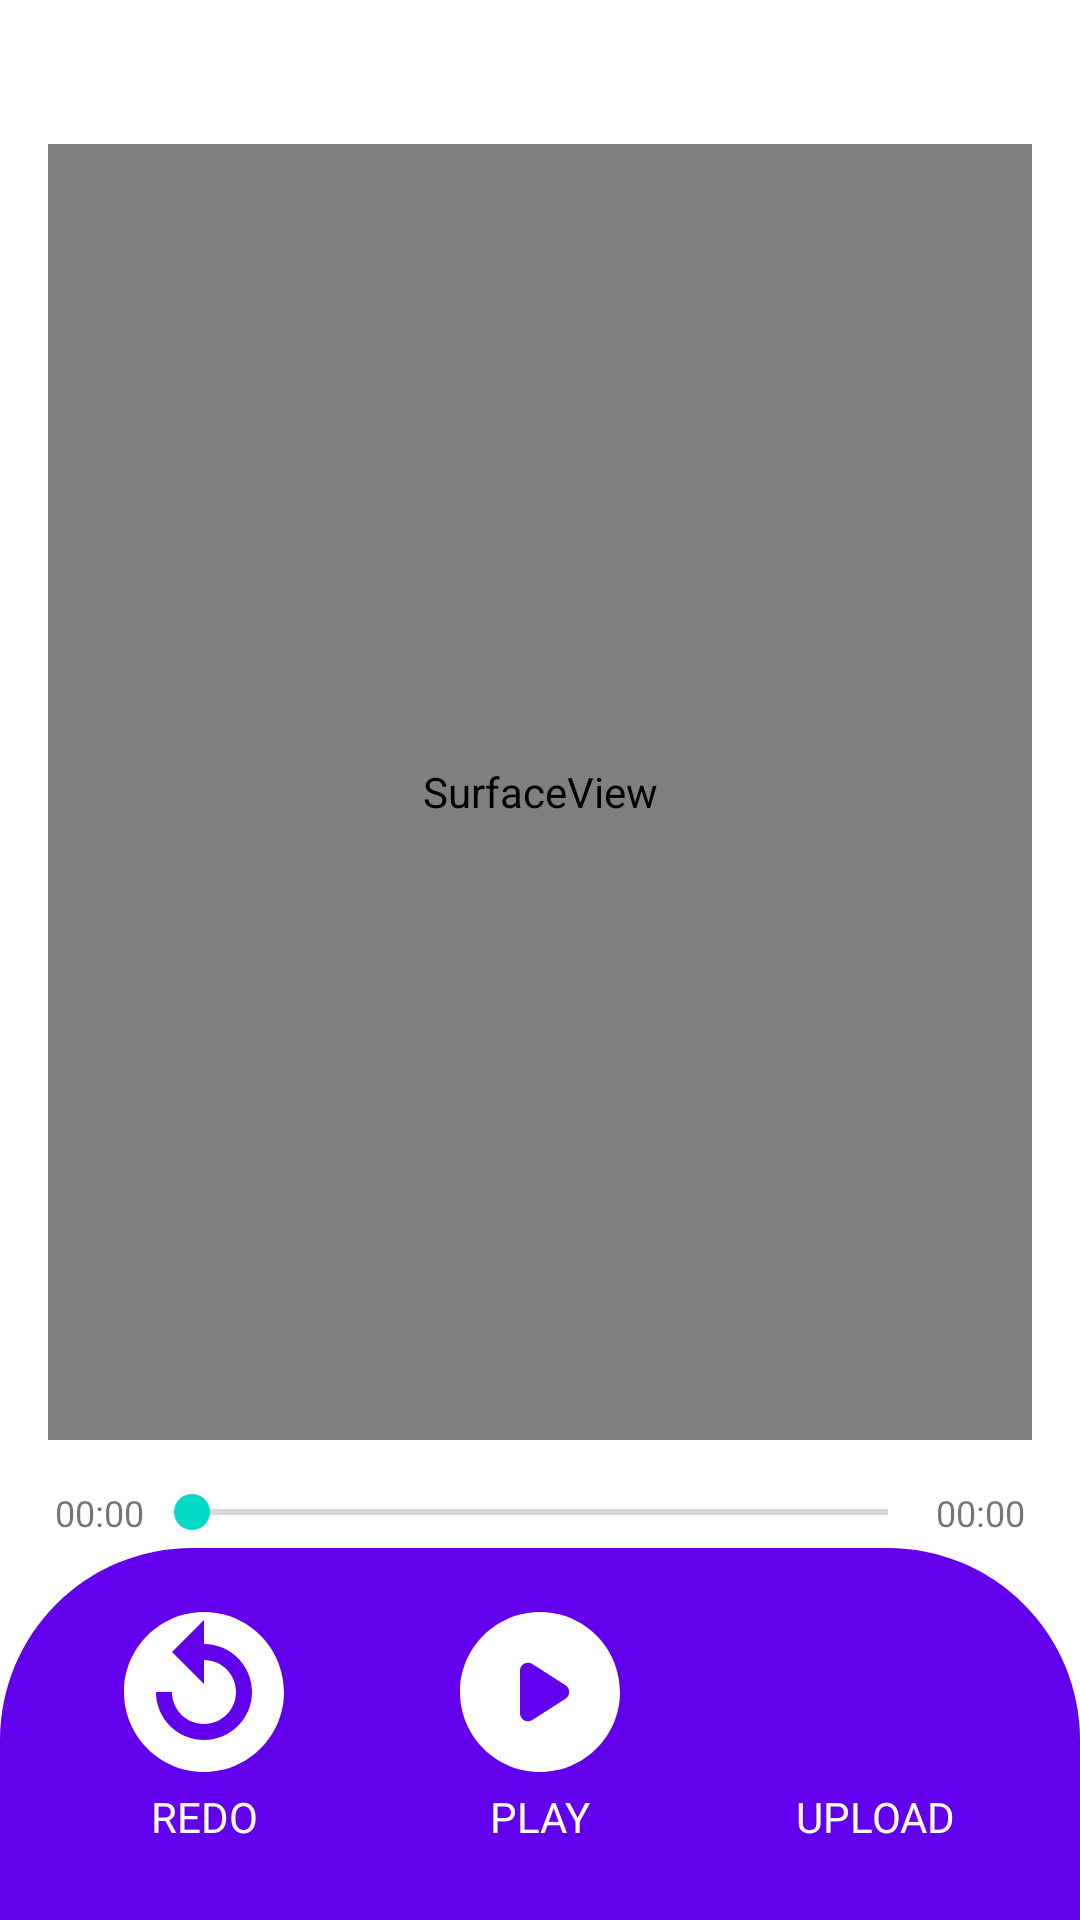

The Android layout XML behind this screen, and the referenced resources:
<!-- AndroidManifest.xml: application theme Theme.Dongdongapp -->
<!-- res/layout/activity_video_player.xml -->
<?xml version="1.0" encoding="utf-8"?>
<androidx.constraintlayout.widget.ConstraintLayout xmlns:android="http://schemas.android.com/apk/res/android"
  xmlns:app="http://schemas.android.com/apk/res-auto"
  xmlns:tools="http://schemas.android.com/tools"
  android:layout_width="match_parent"
  android:layout_height="match_parent"
  android:keepScreenOn="true"
  tools:context=".VideoPlayer"
  android:background="@drawable/video_capture_background">

  <SurfaceView
    android:id="@+id/videoSurfaceView"
    android:layout_width="match_parent"
    android:layout_height="match_parent"
    android:layout_marginLeft="16dp"
    android:layout_marginTop="48dp"
    android:layout_marginRight="16dp"
    android:layout_marginBottom="160dp"
    app:layout_constraintBottom_toBottomOf="parent"
    app:layout_constraintHorizontal_bias="0.5"
    app:layout_constraintLeft_toLeftOf="parent"
    app:layout_constraintRight_toRightOf="parent"
    app:layout_constraintTop_toTopOf="parent"
    app:layout_constraintVertical_bias="0.5" />

  <ImageButton
    android:id="@+id/playButton"
    android:layout_width="56dp"
    android:layout_height="56dp"
    android:layout_marginTop="56dp"
    android:background="@color/purple_500"
    app:layout_constraintEnd_toEndOf="parent"
    app:layout_constraintHorizontal_bias="0.5"
    app:layout_constraintStart_toStartOf="parent"
    app:layout_constraintTop_toBottomOf="@+id/videoSurfaceView"
    app:srcCompat="@drawable/ic_round_play_circle_64" />

  <ImageButton
    android:id="@+id/redoButton"
    android:layout_width="56dp"
    android:layout_height="56dp"
    android:layout_marginTop="56dp"
    android:layout_marginEnd="56dp"
    android:background="@color/purple_500"
    app:layout_constraintEnd_toStartOf="@+id/playButton"
    app:layout_constraintTop_toBottomOf="@+id/videoSurfaceView"
    app:srcCompat="@drawable/ic_baseline_replay_circle_filled_64" />

  <ImageButton
    android:id="@+id/uploadButton"
    android:layout_width="56dp"
    android:layout_height="56dp"
    android:layout_marginStart="56dp"
    android:layout_marginTop="56dp"
    android:background="@color/purple_500"
    app:layout_constraintStart_toEndOf="@+id/playButton"
    app:layout_constraintTop_toBottomOf="@+id/videoSurfaceView"
    app:srcCompat="@drawable/ic_baseline_check_circle_64" />

  <SeekBar
    android:id="@+id/seekBar"
    style="@style/Widget.AppCompat.SeekBar"
    android:layout_width="match_parent"
    android:layout_height="16dp"
    android:layout_marginTop="16dp"
    android:layout_marginStart="48dp"
    android:layout_marginEnd="48dp"
    app:layout_constraintEnd_toEndOf="parent"
    app:layout_constraintStart_toStartOf="parent"
    app:layout_constraintTop_toBottomOf="@+id/videoSurfaceView" />

  <TextView
    android:id="@+id/currentTime"
    android:layout_width="wrap_content"
    android:layout_height="wrap_content"
    android:layout_marginTop="16dp"
    android:text="00:00"
    android:textSize="12dp"
    app:layout_constraintEnd_toStartOf="@+id/seekBar"
    app:layout_constraintTop_toBottomOf="@+id/videoSurfaceView" />

  <TextView
    android:id="@+id/totalTime"
    android:layout_width="wrap_content"
    android:layout_height="wrap_content"
    android:layout_marginTop="16dp"
    android:text="00:00"
    android:textSize="12dp"
    app:layout_constraintStart_toEndOf= "@+id/seekBar"
    app:layout_constraintTop_toBottomOf="@+id/videoSurfaceView" />

  <TextView
    android:id="@+id/redoText"
    android:layout_width="wrap_content"
    android:layout_height="wrap_content"
    android:fontFamily="@font/numans"
    android:text="REDO"
    android:textColor="@color/white"
    android:layout_marginTop="4dp"
    app:layout_constraintEnd_toEndOf="@+id/redoButton"
    app:layout_constraintStart_toStartOf="@+id/redoButton"
    app:layout_constraintTop_toBottomOf="@+id/redoButton" />

  <TextView
    android:id="@+id/playText"
    android:layout_width="wrap_content"
    android:layout_height="wrap_content"
    android:fontFamily="@font/numans"
    android:textColor="@color/white"
    android:text="PLAY"
    android:layout_marginTop="4dp"
    app:layout_constraintEnd_toEndOf="@+id/playButton"
    app:layout_constraintStart_toStartOf="@+id/playButton"
    app:layout_constraintTop_toBottomOf="@+id/playButton" />

  <TextView
    android:id="@+id/textView4"
    android:layout_width="wrap_content"
    android:layout_height="wrap_content"
    android:text="UPLOAD"
    android:fontFamily="@font/numans"
    android:textColor="@color/white"
    android:layout_marginTop="4dp"
    app:layout_constraintEnd_toEndOf="@+id/uploadButton"
    app:layout_constraintStart_toStartOf="@+id/uploadButton"
    app:layout_constraintTop_toBottomOf="@+id/uploadButton" />

</androidx.constraintlayout.widget.ConstraintLayout>
<!-- resources referenced by this layout -->
<resources>
  <color name="purple_500">#FF6200EE</color>
  <color name="white">#FFFFFFFF</color>
  <!-- drawable ic_baseline_replay_circle_filled_64 (drawable) -->
  <vector android:height="64dp" android:tint="#FFFFFF"
      android:viewportHeight="24" android:viewportWidth="24"
      android:width="64dp" xmlns:android="http://schemas.android.com/apk/res/android">
      <path android:fillColor="@android:color/white"
          android:fillType="evenOdd" android:pathData="M12,2C6.48,2 2,6.48 2,12s4.48,10 10,10 10,-4.48 10,-10S17.52,2 12,2zM18,12c0,3.31 -2.69,6 -6,6s-6,-2.69 -6,-6h2c0,2.21 1.79,4 4,4s4,-1.79 4,-4 -1.79,-4 -4,-4v3L8,7l4,-4v3c3.31,0 6,2.69 6,6z"/>
  </vector>
  <!-- drawable ic_round_play_circle_64 (drawable) -->
  <vector android:height="64dp" android:tint="#FFFFFF"
      android:viewportHeight="24" android:viewportWidth="24"
      android:width="64dp" xmlns:android="http://schemas.android.com/apk/res/android">
      <path android:fillColor="@android:color/white" android:pathData="M12,2C6.48,2 2,6.48 2,12s4.48,10 10,10s10,-4.48 10,-10S17.52,2 12,2zM9.5,14.67V9.33c0,-0.79 0.88,-1.27 1.54,-0.84l4.15,2.67c0.61,0.39 0.61,1.29 0,1.68l-4.15,2.67C10.38,15.94 9.5,15.46 9.5,14.67z"/>
  </vector>
  <!-- drawable video_capture_background (drawable) -->
  <?xml version="1.0" encoding="utf-8"?>
  <layer-list xmlns:android="http://schemas.android.com/apk/res/android">
  
    <item>
      <shape>
  
  
  
  
  
        
        
        
              <solid android:color="#FFFFFF"/>
      </shape>
    </item>
    <item
  
      android:gravity="bottom"
      android:height="124dp"
      android:left="0dp"
      android:right="0dp">
      <shape>
        
        
        
        
        
        <corners
          android:topLeftRadius="64dp"
          android:topRightRadius="64dp"/>
        <solid android:color="@color/purple_500"/>
      </shape>
    </item>
  </layer-list>
  <style name="Theme.Dongdongapp" parent="Theme.MaterialComponents.DayNight.DarkActionBar">
          
          <item name="colorPrimary">@color/purple_500</item>
          <item name="colorPrimaryVariant">@color/purple_700</item>
          <item name="colorOnPrimary">@color/white</item>
          
          <item name="colorSecondary">@color/teal_200</item>
          <item name="colorSecondaryVariant">@color/teal_700</item>
          <item name="colorOnSecondary">@color/black</item>
          
          <item name="android:statusBarColor">?attr/colorPrimaryVariant</item>
          
      </style>
  <color name="purple_700">#FF3700B3</color>
  <color name="teal_200">#FF03DAC5</color>
  <color name="teal_700">#FF018786</color>
  <color name="black">#FF000000</color>
</resources>
